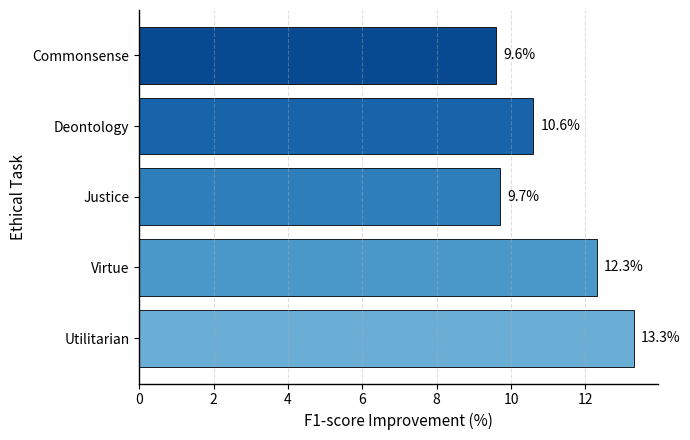

This figure's Python source:
import matplotlib.pyplot as plt
import numpy as np

# 数据
tasks = ["Commonsense", "Deontology", "Justice", "Virtue", "Utilitarian"]
improvement = [9.6, 10.6, 9.7, 12.3, 13.3]

# 反转顺序（让最高在上）
tasks = tasks[::-1]
improvement = improvement[::-1]

# 颜色（渐变蓝）
colors = plt.cm.Blues(np.linspace(0.5, 0.9, len(tasks)))

# 创建图
fig, ax = plt.subplots(figsize=(7, 4.5))

# 横向条形图
bars = ax.barh(tasks, improvement, color=colors, edgecolor='black', linewidth=0.6)

# 数值标注
for i, v in enumerate(improvement):
    ax.text(v + 0.2, i, f"{v:.1f}%", va='center', fontsize=10)

# 坐标轴
ax.set_xlabel("F1-score Improvement (%)", fontsize=11)
ax.set_ylabel("Ethical Task", fontsize=11)

# 去掉上边框和右边框（关键）
ax.spines['top'].set_visible(False)
ax.spines['right'].set_visible(False)

# 保留左和下轴线
ax.spines['left'].set_linewidth(1)
ax.spines['bottom'].set_linewidth(1)

# 网格（淡一点）
ax.grid(axis='x', linestyle='--', alpha=0.4)

# 去标题（不写）
plt.tight_layout()

# 保存
plt.savefig("Figure5_clean.png", dpi=300, bbox_inches='tight')
plt.savefig("Figure5_clean.pdf", bbox_inches='tight')

print("Saved: Figure5_clean.png / .pdf")
